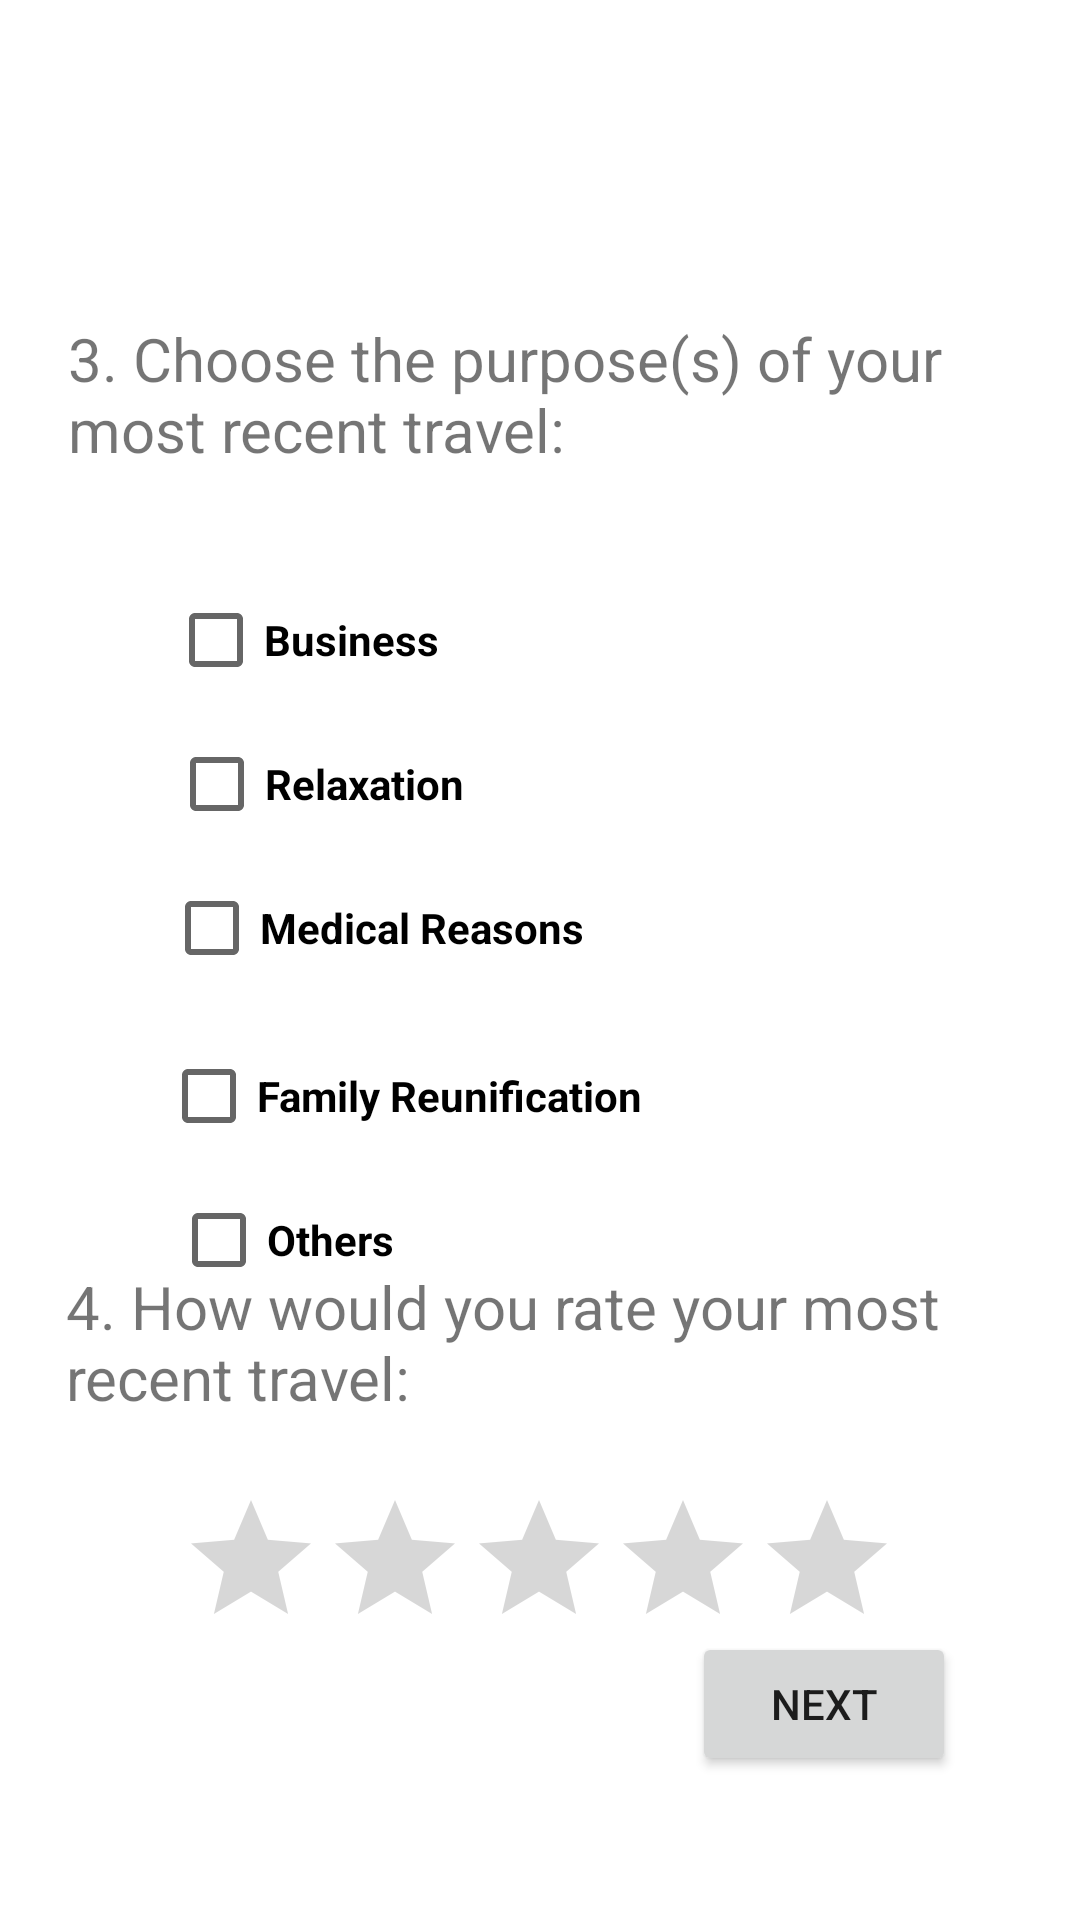

Here is an Android app screen rendered from its layout file. Give the layout XML and the strings, colors and styles it references.
<!-- AndroidManifest.xml: application theme Theme.AndroidLab3 -->
<!-- res/layout/activity_page2.xml -->
<?xml version="1.0" encoding="utf-8"?>
<androidx.constraintlayout.widget.ConstraintLayout xmlns:android="http://schemas.android.com/apk/res/android"
    xmlns:app="http://schemas.android.com/apk/res-auto"
    xmlns:tools="http://schemas.android.com/tools"
    android:layout_width="match_parent"
    android:layout_height="match_parent"
    tools:context=".MainActivity">


    <TextView
        android:id="@+id/Step3Text"
        android:layout_width="314dp"
        android:layout_height="54dp"
        android:text="@string/choose_purpose"
        android:textSize="20sp"
        app:layout_constraintBottom_toBottomOf="parent"
        app:layout_constraintEnd_toEndOf="parent"
        app:layout_constraintHorizontal_bias="0.496"
        app:layout_constraintStart_toStartOf="parent"
        app:layout_constraintTop_toTopOf="parent"
        app:layout_constraintVertical_bias="0.181" />

    <CheckBox
        android:id="@+id/checkBox"
        android:layout_width="wrap_content"
        android:layout_height="wrap_content"
        android:text="@string/box_1"
        android:textStyle="bold"
        app:layout_constraintBottom_toBottomOf="parent"
        app:layout_constraintEnd_toEndOf="parent"
        app:layout_constraintHorizontal_bias="0.208"
        app:layout_constraintStart_toStartOf="parent"
        app:layout_constraintTop_toTopOf="parent"
        app:layout_constraintVertical_bias="0.32" />

    <CheckBox
        android:id="@+id/checkBox2"
        android:layout_width="wrap_content"
        android:layout_height="wrap_content"
        android:text="@string/box_2"
        android:textStyle="bold"
        app:layout_constraintEnd_toEndOf="parent"
        app:layout_constraintHorizontal_bias="0.215"
        app:layout_constraintStart_toStartOf="parent"
        app:layout_constraintTop_toBottomOf="@+id/checkBox" />

    <CheckBox
        android:id="@+id/checkBox4"
        android:layout_width="wrap_content"
        android:layout_height="wrap_content"
        android:layout_marginTop="8dp"
        android:text="@string/box_4"
        android:textStyle="bold"
        app:layout_constraintEnd_toEndOf="parent"
        app:layout_constraintHorizontal_bias="0.27"
        app:layout_constraintStart_toStartOf="parent"
        app:layout_constraintTop_toBottomOf="@+id/checkBox3" />

    <CheckBox
        android:id="@+id/checkBox5"
        android:layout_width="wrap_content"
        android:layout_height="wrap_content"
        android:text="@string/box_5"
        android:textStyle="bold"
        app:layout_constraintEnd_toEndOf="parent"
        app:layout_constraintHorizontal_bias="0.199"
        app:layout_constraintStart_toStartOf="parent"
        app:layout_constraintTop_toBottomOf="@+id/checkBox4" />

    <CheckBox
        android:id="@+id/checkBox3"
        android:layout_width="wrap_content"
        android:layout_height="wrap_content"
        android:layout_marginBottom="332dp"
        android:text="@string/box_3"
        android:textStyle="bold"
        app:layout_constraintBottom_toBottomOf="parent"
        app:layout_constraintEnd_toEndOf="parent"
        app:layout_constraintHorizontal_bias="0.248"
        app:layout_constraintStart_toStartOf="parent"
        app:layout_constraintTop_toBottomOf="@+id/checkBox2"
        app:layout_constraintVertical_bias="0.0" />

    <TextView
        android:id="@+id/Step4Text"
        android:layout_width="315dp"
        android:layout_height="53dp"
        android:text="@string/travel_rating"
        android:textSize="20sp"
        app:layout_constraintBottom_toBottomOf="parent"
        app:layout_constraintEnd_toEndOf="parent"
        app:layout_constraintHorizontal_bias="0.489"
        app:layout_constraintStart_toStartOf="parent"
        app:layout_constraintTop_toTopOf="parent"
        app:layout_constraintVertical_bias="0.719" />

    <RatingBar
        android:id="@+id/ratingBar"
        android:layout_width="wrap_content"
        android:layout_height="wrap_content"
        app:layout_constraintBottom_toBottomOf="parent"
        app:layout_constraintEnd_toEndOf="parent"
        app:layout_constraintHorizontal_bias="0.497"
        app:layout_constraintStart_toStartOf="parent"
        app:layout_constraintTop_toBottomOf="@+id/Step4Text"
        app:layout_constraintVertical_bias="0.195" />

    <Button
        android:id="@+id/next_button_2"
        android:layout_width="wrap_content"
        android:layout_height="wrap_content"
        android:layout_marginBottom="48dp"
        android:text="@string/next_button_page_2"
        app:layout_constraintBottom_toBottomOf="parent"
        app:layout_constraintEnd_toEndOf="parent"
        app:layout_constraintHorizontal_bias="0.848"
        app:layout_constraintStart_toStartOf="parent"
        app:layout_constraintTop_toBottomOf="@+id/ratingBar"
        app:layout_constraintVertical_bias="1.0" />

</androidx.constraintlayout.widget.ConstraintLayout>
<!-- resources referenced by this layout -->
<resources>
  <string name="box_1">Business</string>
  <string name="box_2">Relaxation</string>
  <string name="box_3">Medical Reasons</string>
  <string name="box_4">Family Reunification</string>
  <string name="box_5">Others</string>
  <string name="choose_purpose">3. Choose the purpose(s) of your most recent travel:</string>
  <string name="next_button_page_2">NEXT</string>
  <string name="travel_rating">4. How would you rate your most recent travel:</string>
  <style name="Theme.AndroidLab3" parent="Theme.MaterialComponents.DayNight.DarkActionBar">
          
          <item name="colorPrimary">@color/purple_500</item>
          <item name="colorPrimaryVariant">@color/purple_700</item>
          <item name="colorOnPrimary">@color/white</item>
          
          <item name="colorSecondary">@color/teal_200</item>
          <item name="colorSecondaryVariant">@color/teal_700</item>
          <item name="colorOnSecondary">@color/black</item>
          
          <item name="android:statusBarColor">?attr/colorPrimaryVariant</item>
          
      </style>
  <!-- not gathered from this repository: default colours our renderer supplied (Android Studio template values) -->
  <color name="purple_500">#FF6200EE</color>
  <color name="purple_700">#FF3700B3</color>
  <color name="teal_200">#FF03DAC5</color>
  <color name="teal_700">#FF018786</color>
  <color name="black">#FF000000</color>
  <color name="white">#FFFFFFFF</color>
</resources>
